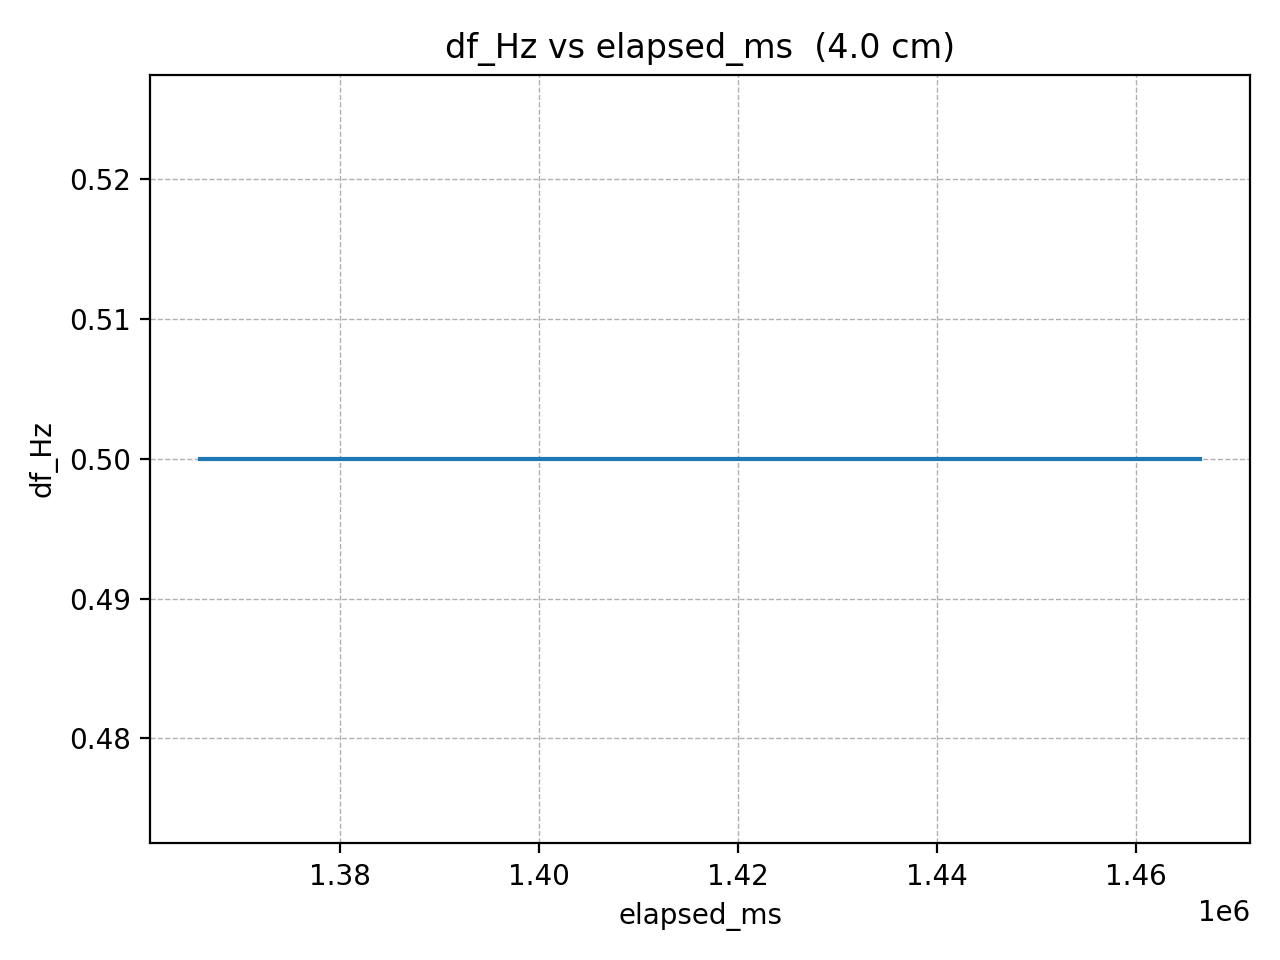

Data behind this chart, as committed beside it:
elapsed_ms, df_Hz
1365915, 0.5
1367966, 0.5
1370017, 0.5
1372068, 0.5
1374119, 0.5
1376170, 0.5
1378221, 0.5
1380272, 0.5
1382323, 0.5
1384374, 0.5
1386425, 0.5
1388476, 0.5
1390527, 0.5
1392578, 0.5
1394629, 0.5
1396680, 0.5
1398731, 0.5
1400782, 0.5
1402833, 0.5
1404884, 0.5
1406935, 0.5
1408986, 0.5
1411037, 0.5
1413088, 0.5
1415139, 0.5
1417190, 0.5
1419241, 0.5
1421292, 0.5
1423343, 0.5
1425394, 0.5
1427445, 0.5
1429496, 0.5
1431547, 0.5
1433598, 0.5
1435649, 0.5
1437700, 0.5
1439751, 0.5
1441802, 0.5
1443853, 0.5
1445904, 0.5
1447955, 0.5
1450006, 0.5
1452057, 0.5
1454108, 0.5
1456159, 0.5
1458210, 0.5
1460261, 0.5
1462312, 0.5
1464363, 0.5
1466414, 0.5
